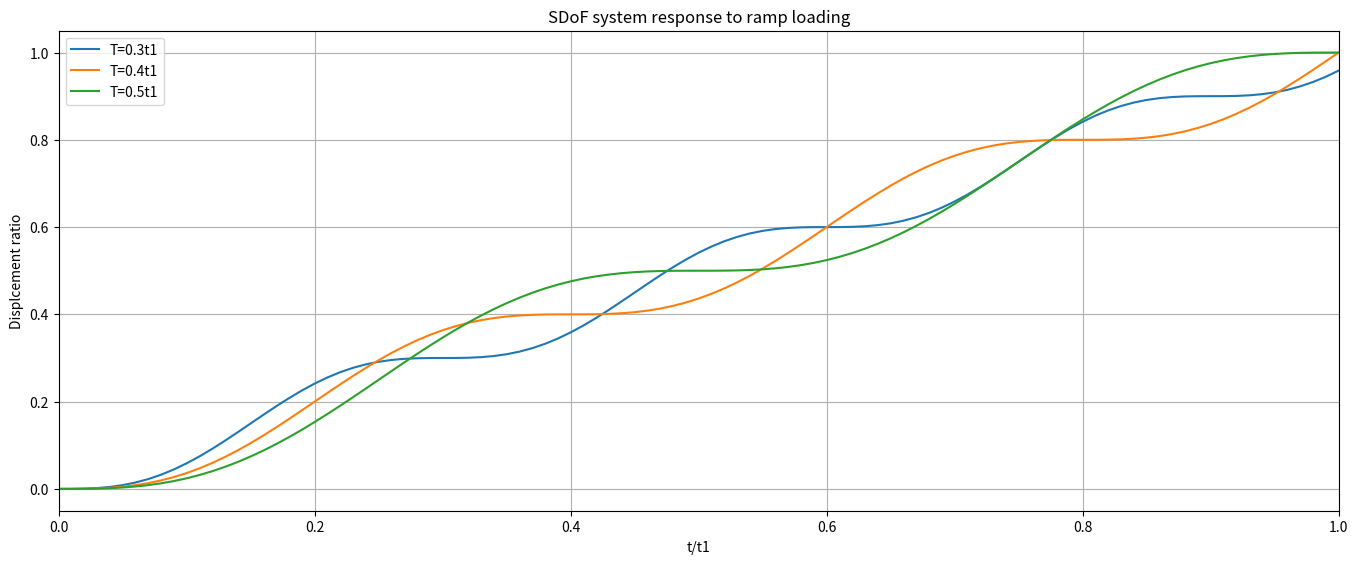

The matplotlib source for this figure:
# -*- coding: utf-8 -*-
"""
Created on Thu Dec 22 21:01:21 2022

@author: SENYO ISAAC
"""

import math
import numpy as np
import matplotlib.pyplot as plt
import sympy as sym
sym.init_printing()

m = sym.Symbol('m')
w = sym.Symbol('w')
Po = sym.Symbol('Po')
t1 = sym.Symbol('t1')
tau = sym.Symbol('tau')
t = sym.Symbol('t')

f= tau * sym.sin(w*t-w*tau)

defInt= sym.integrate(f,(tau,0,t))
sym.simplify(defInt)

Po = 1000
t1 = 10
delT = 0.1
t = np.arange(0,t1+delT,delT) #Time vector
m = 20 # Mass of System
periodRange = [0.3,0.4,0.5]

#Initialize a figure to plot onto

fig = plt.figure()
axes = fig.add_axes([0.1,0.1,2,1])

for pr in periodRange:
    T = pr*t1
    wn = 2*math.pi/T
    k = m*wn**2
    u = (Po/k)*((t/t1)-((np.sin(wn*t))/(wn*t1)))
    axes.plot(t/t1,u/(Po/k),label=f'T={pr}t1')
    
#Housekeeping

axes.set_xlabel('t/t1')
axes.set_ylabel('Displcement ratio')
axes.set_title('SDoF system response to ramp loading')
axes.legend(loc='upper left')
axes.set_xlim([0,1])
plt.grid()
plt.show
